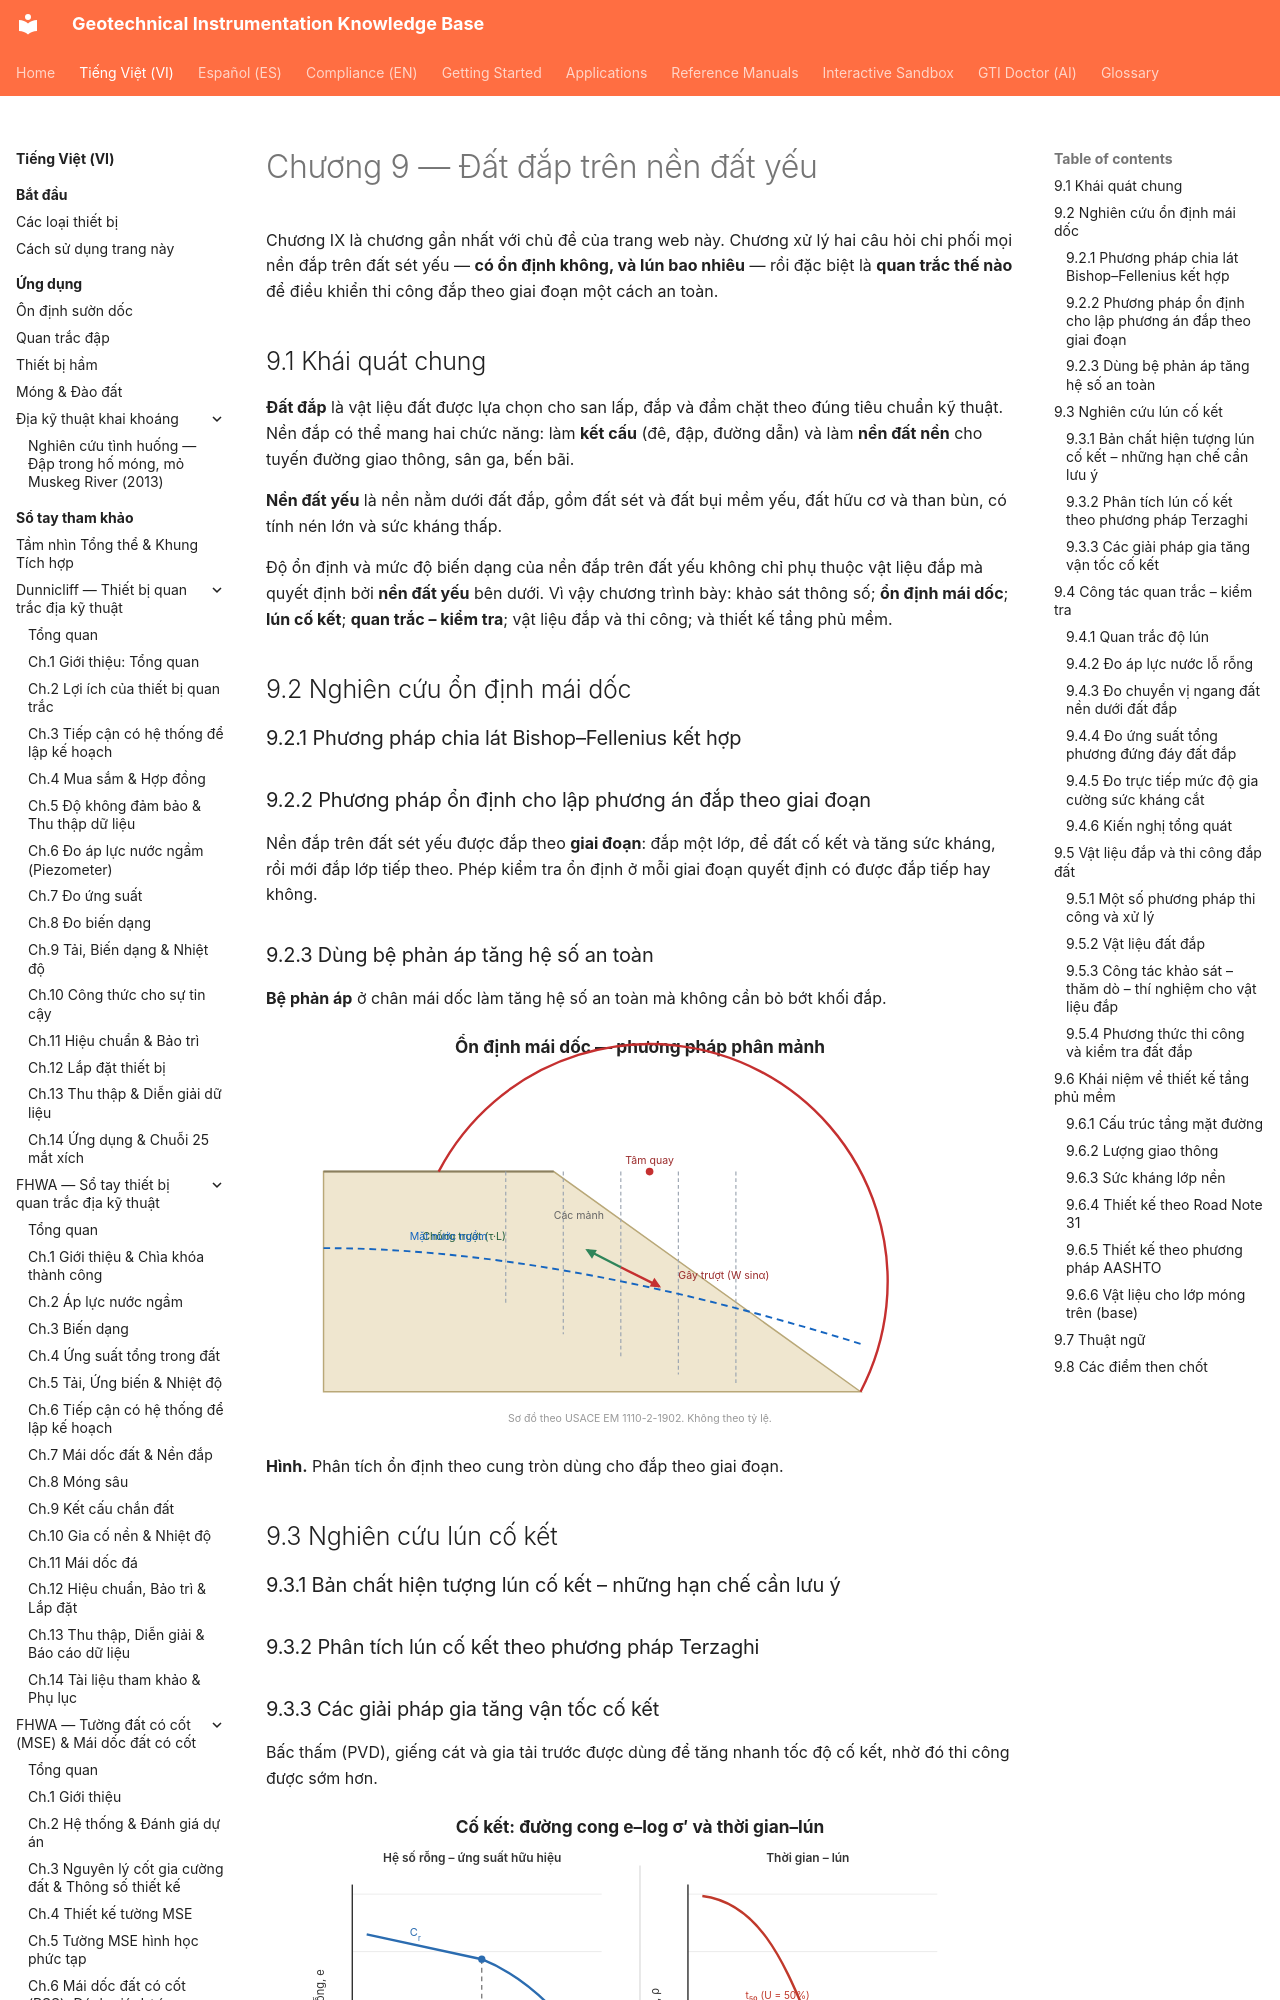

repository: geoinst/geoinst.github.io · page: vi/reference-manuals/cam-nang-ky-su-dia-ky-thuat/chapter-09-embankment-soft-ground/index.html · generator: mkdocs

---
lang: vi
lang_alt: reference-manuals/geotechnical-engineers-handbook/chapter-09-embankment-soft-ground/
---
# Chương 9 — Đất đắp trên nền đất yếu

Chương IX là chương gần nhất với chủ đề của trang web này. Chương xử lý hai câu hỏi
chi phối mọi nền đắp trên đất sét yếu — **có ổn định không, và lún bao nhiêu** — rồi
đặc biệt là **quan trắc thế nào** để điều khiển thi công đắp theo giai đoạn một cách an
toàn.

## 9.1 Khái quát chung

**Đất đắp** là vật liệu đất được lựa chọn cho san lấp, đắp và đầm chặt theo đúng tiêu
chuẩn kỹ thuật. Nền đắp có thể mang hai chức năng: làm **kết cấu** (đê, đập, đường dẫn)
và làm **nền đất nền** cho tuyến đường giao thông, sân ga, bến bãi.

**Nền đất yếu** là nền nằm dưới đất đắp, gồm đất sét và đất bụi mềm yếu, đất hữu cơ và
than bùn, có tính nén lớn và sức kháng thấp.

Độ ổn định và mức độ biến dạng của nền đắp trên đất yếu không chỉ phụ thuộc vật liệu
đắp mà quyết định bởi **nền đất yếu** bên dưới. Vì vậy chương trình bày: khảo sát thông
số; **ổn định mái dốc**; **lún cố kết**; **quan trắc – kiểm tra**; vật liệu đắp và thi
công; và thiết kế tầng phủ mềm.

## 9.2 Nghiên cứu ổn định mái dốc

### 9.2.1 Phương pháp chia lát Bishop–Fellenius kết hợp

### 9.2.2 Phương pháp ổn định cho lập phương án đắp theo giai đoạn

Nền đắp trên đất sét yếu được đắp theo **giai đoạn**: đắp một lớp, để đất cố kết và tăng
sức kháng, rồi mới đắp lớp tiếp theo. Phép kiểm tra ổn định ở mỗi giai đoạn quyết định
có được đắp tiếp hay không.
